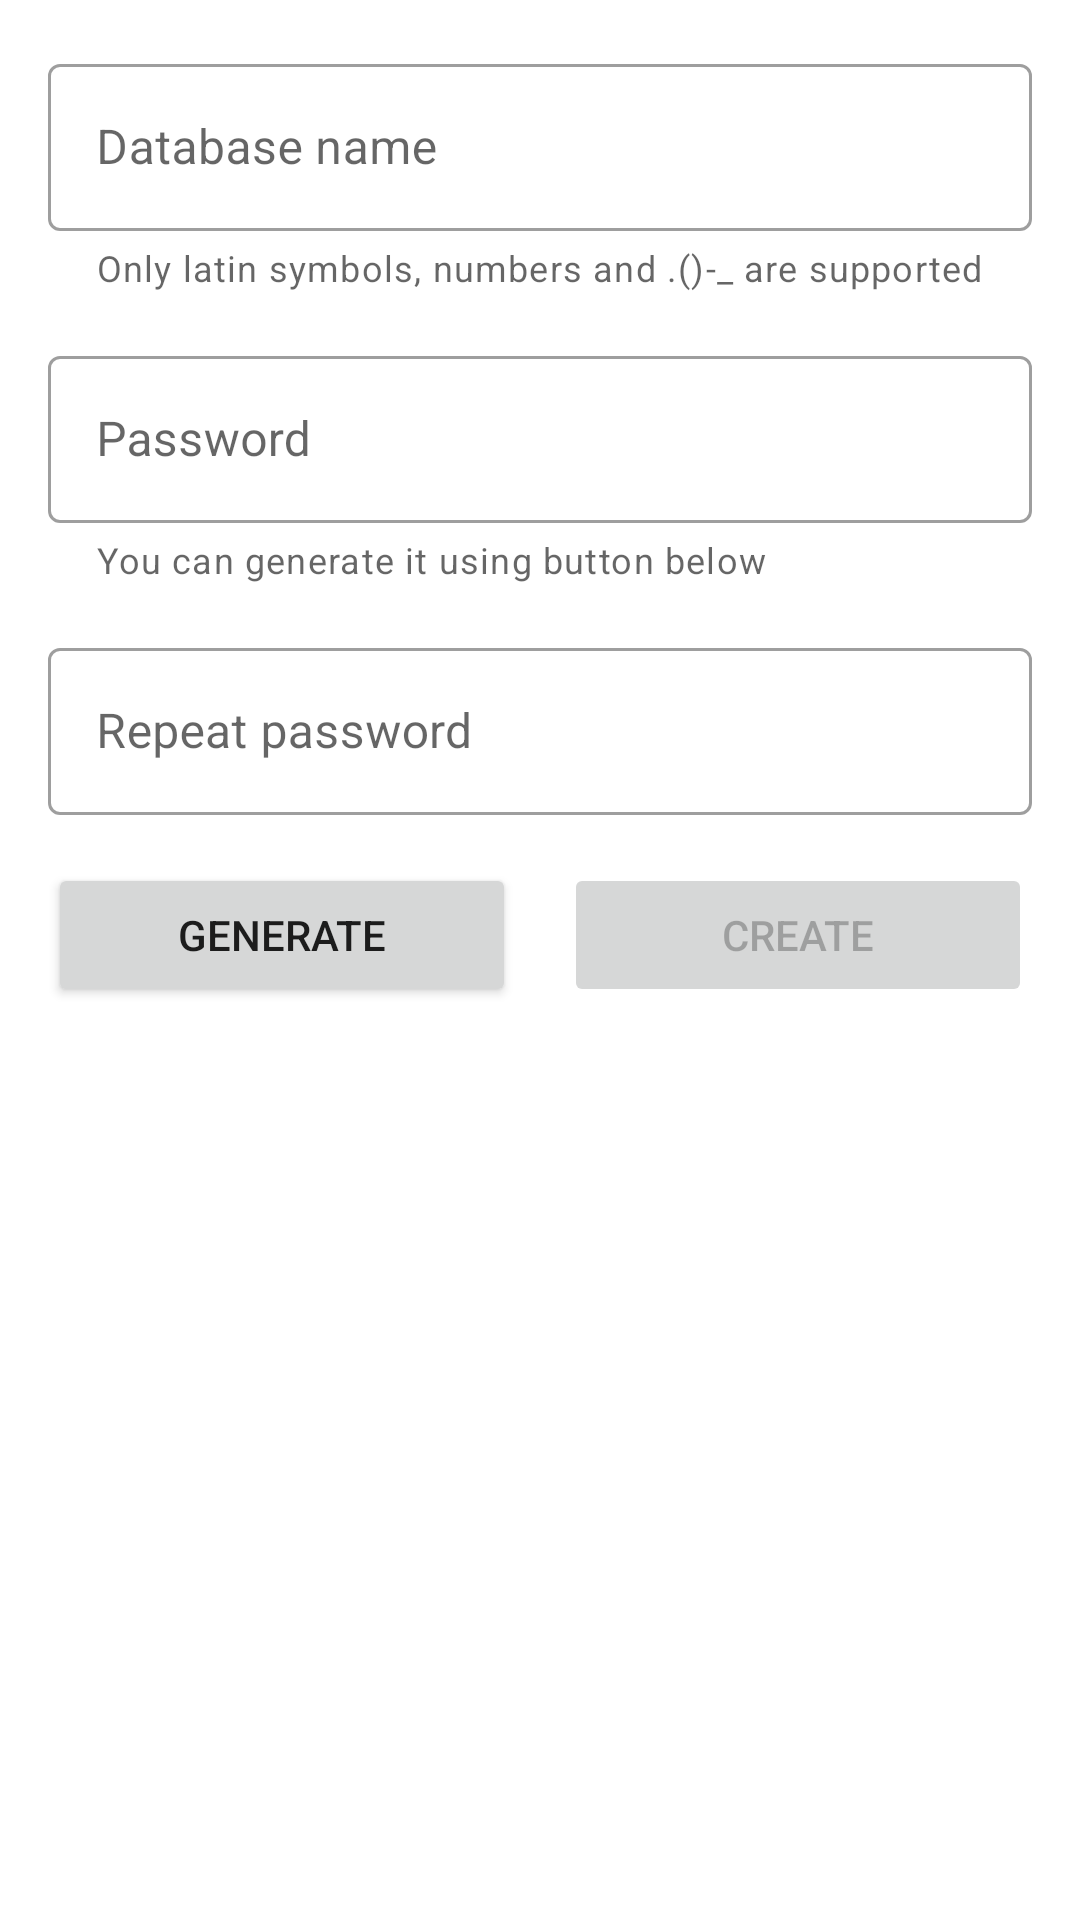

The Android layout XML behind this screen, and the referenced resources:
<!-- AndroidManifest.xml: fallback theme Theme.MaterialComponents.DayNight.NoActionBar -->
<!-- res/layout/create_database_fragment.xml -->
<?xml version="1.0" encoding="utf-8"?>
<androidx.constraintlayout.widget.ConstraintLayout xmlns:android="http://schemas.android.com/apk/res/android"
    xmlns:app="http://schemas.android.com/apk/res-auto"
    xmlns:tools="http://schemas.android.com/tools"
    android:id="@+id/frameLayout2"
    android:layout_width="match_parent"
    android:layout_height="match_parent"
    android:padding="16dp"
    tools:context=".CreateDatabaseFragment">

    <com.google.android.material.textfield.TextInputLayout
        android:id="@+id/textInputLayout"
        style="@style/Widget.MaterialComponents.TextInputLayout.OutlinedBox"
        android:layout_width="0dp"
        android:layout_height="wrap_content"
        android:hint="@string/database_name"
        app:helperText="@string/database_name_tip"
        app:helperTextEnabled="true"
        app:layout_constraintEnd_toEndOf="parent"
        app:layout_constraintStart_toStartOf="parent"
        app:layout_constraintTop_toTopOf="parent">

        <com.google.android.material.textfield.TextInputEditText
            android:layout_width="match_parent"
            android:layout_height="wrap_content" />

    </com.google.android.material.textfield.TextInputLayout>

    <com.google.android.material.textfield.TextInputLayout
        android:id="@+id/textInputLayout2"
        style="@style/Widget.MaterialComponents.TextInputLayout.OutlinedBox"
        android:layout_width="0dp"
        android:layout_height="wrap_content"
        android:layout_marginTop="16dp"
        android:hint="@string/password"
        app:endIconDrawable="@drawable/ic_show_password"
        app:helperText="@string/password_tip"
        app:helperTextEnabled="true"
        app:layout_constraintEnd_toEndOf="parent"
        app:layout_constraintStart_toStartOf="parent"
        app:layout_constraintTop_toBottomOf="@+id/textInputLayout">

        <com.google.android.material.textfield.TextInputEditText
            android:layout_width="match_parent"
            android:layout_height="wrap_content" />

    </com.google.android.material.textfield.TextInputLayout>

    <com.google.android.material.textfield.TextInputLayout
        android:id="@+id/textInputLayout3"
        style="@style/Widget.MaterialComponents.TextInputLayout.OutlinedBox"
        android:layout_width="0dp"
        android:layout_height="wrap_content"
        android:layout_marginTop="16dp"
        android:hint="@string/repeat_password"
        app:endIconDrawable="@drawable/ic_show_password"
        app:layout_constraintEnd_toEndOf="parent"
        app:layout_constraintStart_toStartOf="parent"
        app:layout_constraintTop_toBottomOf="@+id/textInputLayout2">

        <com.google.android.material.textfield.TextInputEditText
            android:layout_width="match_parent"
            android:layout_height="wrap_content" />

    </com.google.android.material.textfield.TextInputLayout>

    <Button
        android:id="@+id/button2"
        android:layout_width="0dp"
        android:layout_height="wrap_content"
        android:layout_marginTop="16dp"
        android:layout_marginEnd="16dp"
        android:text="@string/generate"
        app:layout_constraintEnd_toStartOf="@+id/button3"
        app:layout_constraintHorizontal_bias="0.5"
        app:layout_constraintStart_toStartOf="parent"
        app:layout_constraintTop_toBottomOf="@+id/textInputLayout3" />

    <Button
        android:id="@+id/button3"
        android:layout_width="0dp"
        android:layout_height="wrap_content"
        android:layout_marginTop="16dp"
        android:enabled="false"
        android:text="@string/create"
        app:layout_constraintEnd_toEndOf="parent"
        app:layout_constraintHorizontal_bias="0.5"
        app:layout_constraintStart_toEndOf="@+id/button2"
        app:layout_constraintTop_toBottomOf="@+id/textInputLayout3" />


</androidx.constraintlayout.widget.ConstraintLayout>
<!-- resources referenced by this layout -->
<resources>
  <!-- drawable ic_show_password (drawable-anydpi) -->
  <vector xmlns:android="http://schemas.android.com/apk/res/android"
      android:width="24dp"
      android:height="24dp"
      android:viewportWidth="24"
      android:viewportHeight="24"
      android:tint="#333333"
      android:alpha="0.6">
    <path
        android:fillColor="@android:color/white"
        android:pathData="M12,4.5C7,4.5 2.73,7.61 1,12c1.73,4.39 6,7.5 11,7.5s9.27,-3.11 11,-7.5c-1.73,-4.39 -6,-7.5 -11,-7.5zM12,17c-2.76,0 -5,-2.24 -5,-5s2.24,-5 5,-5 5,2.24 5,5 -2.24,5 -5,5zM12,9c-1.66,0 -3,1.34 -3,3s1.34,3 3,3 3,-1.34 3,-3 -1.34,-3 -3,-3z"/>
  </vector>
  <string name="create">Create</string>
  <string name="database_name">Database name</string>
  <string name="database_name_tip">Only latin symbols, numbers and .()-_  are supported</string>
  <string name="generate">Generate</string>
  <string name="password">Password</string>
  <string name="password_tip">You can generate it using button below</string>
  <string name="repeat_password">Repeat password</string>
</resources>
